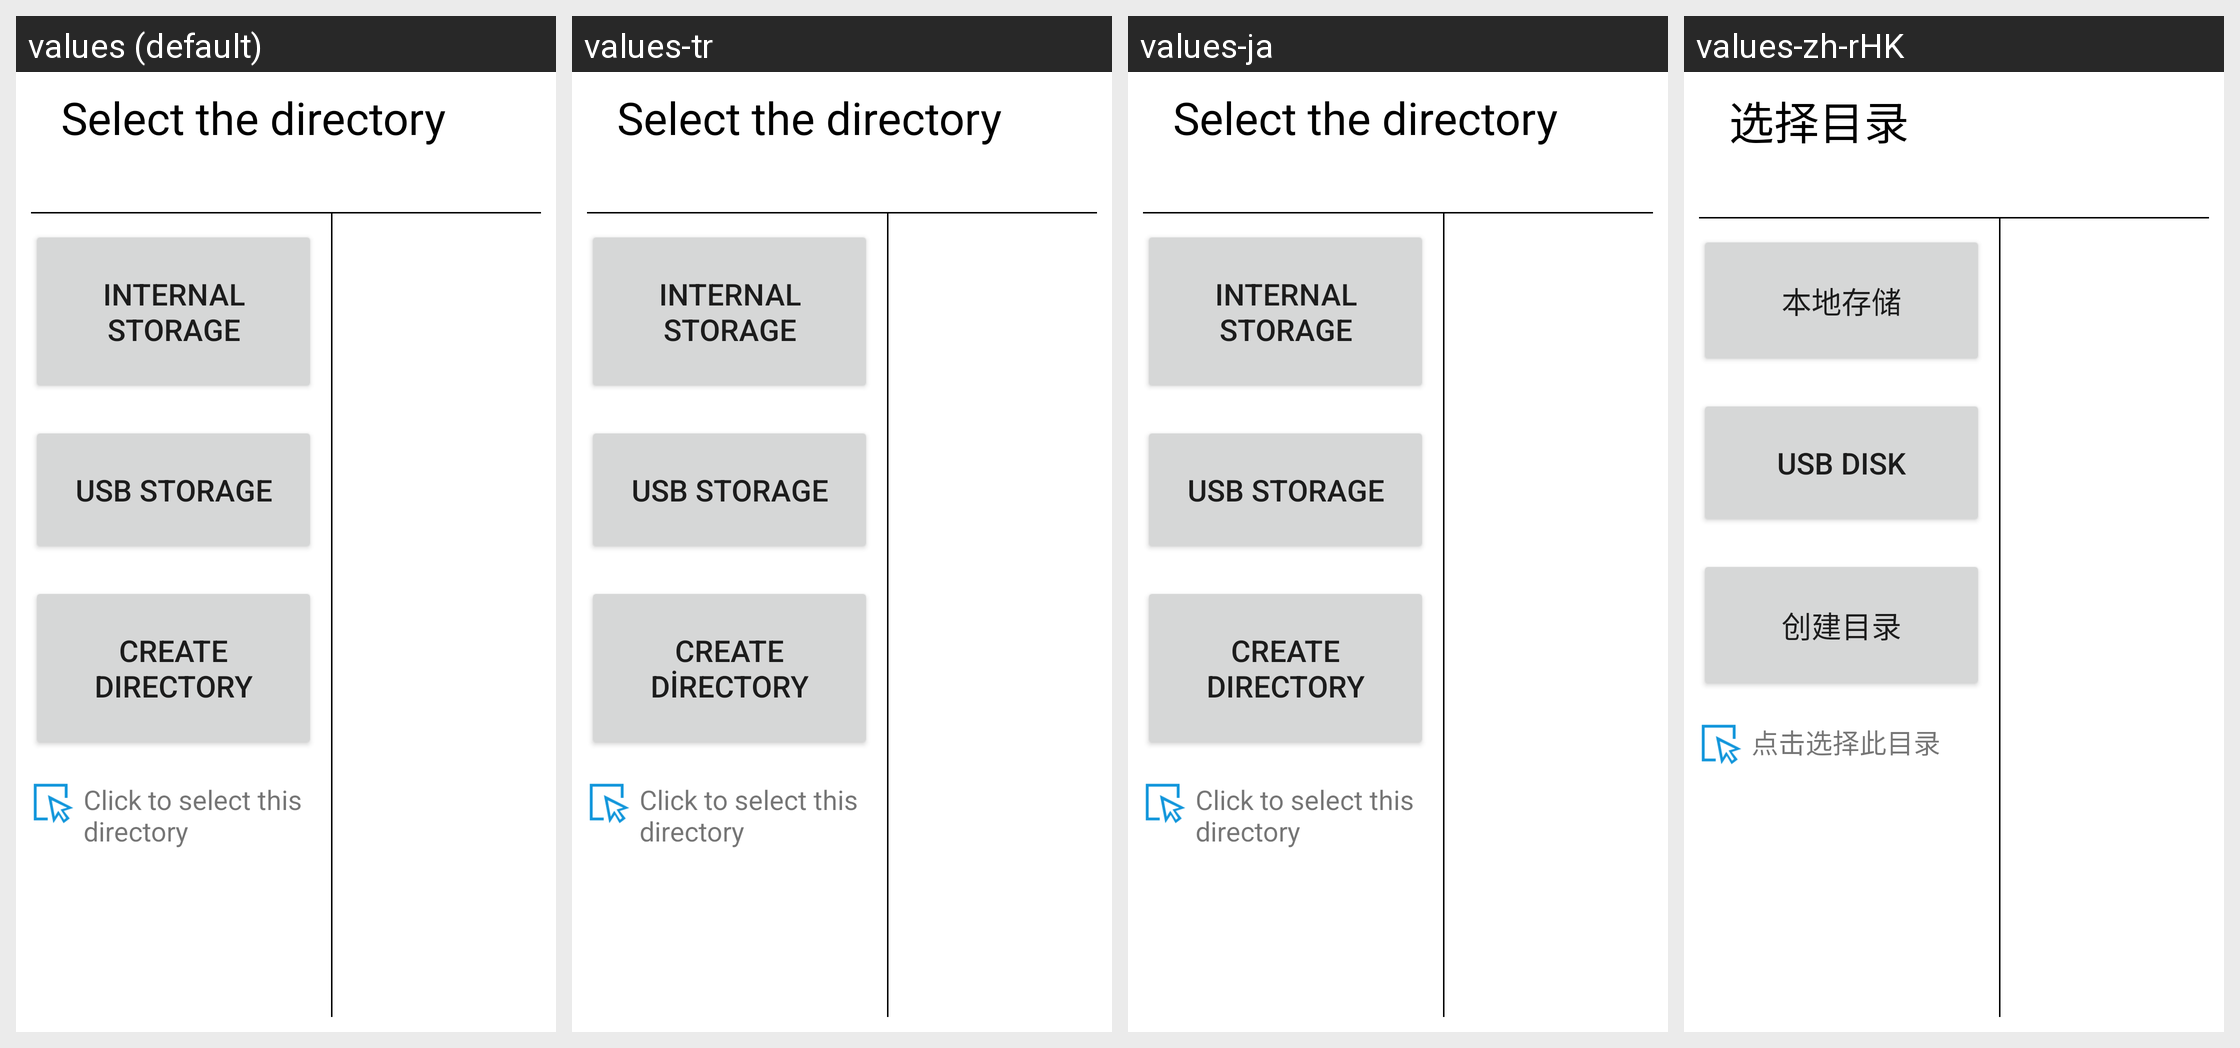

Here is an Android app screen in its default locale and in the app's own translations. Write out the translated-string differences for the strings that appear on this screen.
Android screen res/layout/activity_file_select.xml rendered under 4 locales, left to right: values (default), values-tr, values-ja, values-zh-rHK. Device: Nexus 5 (rendered at 1080×1920; each locale shown at half size, 540×960, under a caption strip naming it); theme AppTheme.
Other locales in the repository, not shown: values-en, values-es, values-fr, values-it, values-ko, values-ko-rKR, values-ru, values-sl, values-zh, values-zh-rTW.
Strings drawn on this screen, with the default value and each locale's value (text and hints the layout hard-codes, and strings that could not be matched under every locale, appear in the picture but are not listed):

select_directory_title
  values: Select the directory
  values-tr: Select the directory  [not translated; the default value is used]
  values-ja: Select the directory  [not translated; the default value is used]
  values-zh-rHK: 选择目录  [from values-zh]

local_directory
  values: Internal Storage
  values-tr: Internal Storage  [not translated; the default value is used]
  values-ja: Internal Storage  [not translated; the default value is used]
  values-zh-rHK: 本地存储  [from values-zh]

usb_directory
  values: USB Storage
  values-tr: USB Storage  [not translated; the default value is used]
  values-ja: USB Storage  [not translated; the default value is used]
  values-zh-rHK: USB Disk  [from values-zh]

create_dir_title
  values: create directory
  values-tr: create directory  [not translated; the default value is used]
  values-ja: create directory  [not translated; the default value is used]
  values-zh-rHK: 创建目录  [from values-zh]

click_select_this_directory
  values: Click to select this directory
  values-tr: Click to select this directory  [not translated; the default value is used]
  values-ja: Click to select this directory  [not translated; the default value is used]
  values-zh-rHK: 点击选择此目录  [from values-zh]
